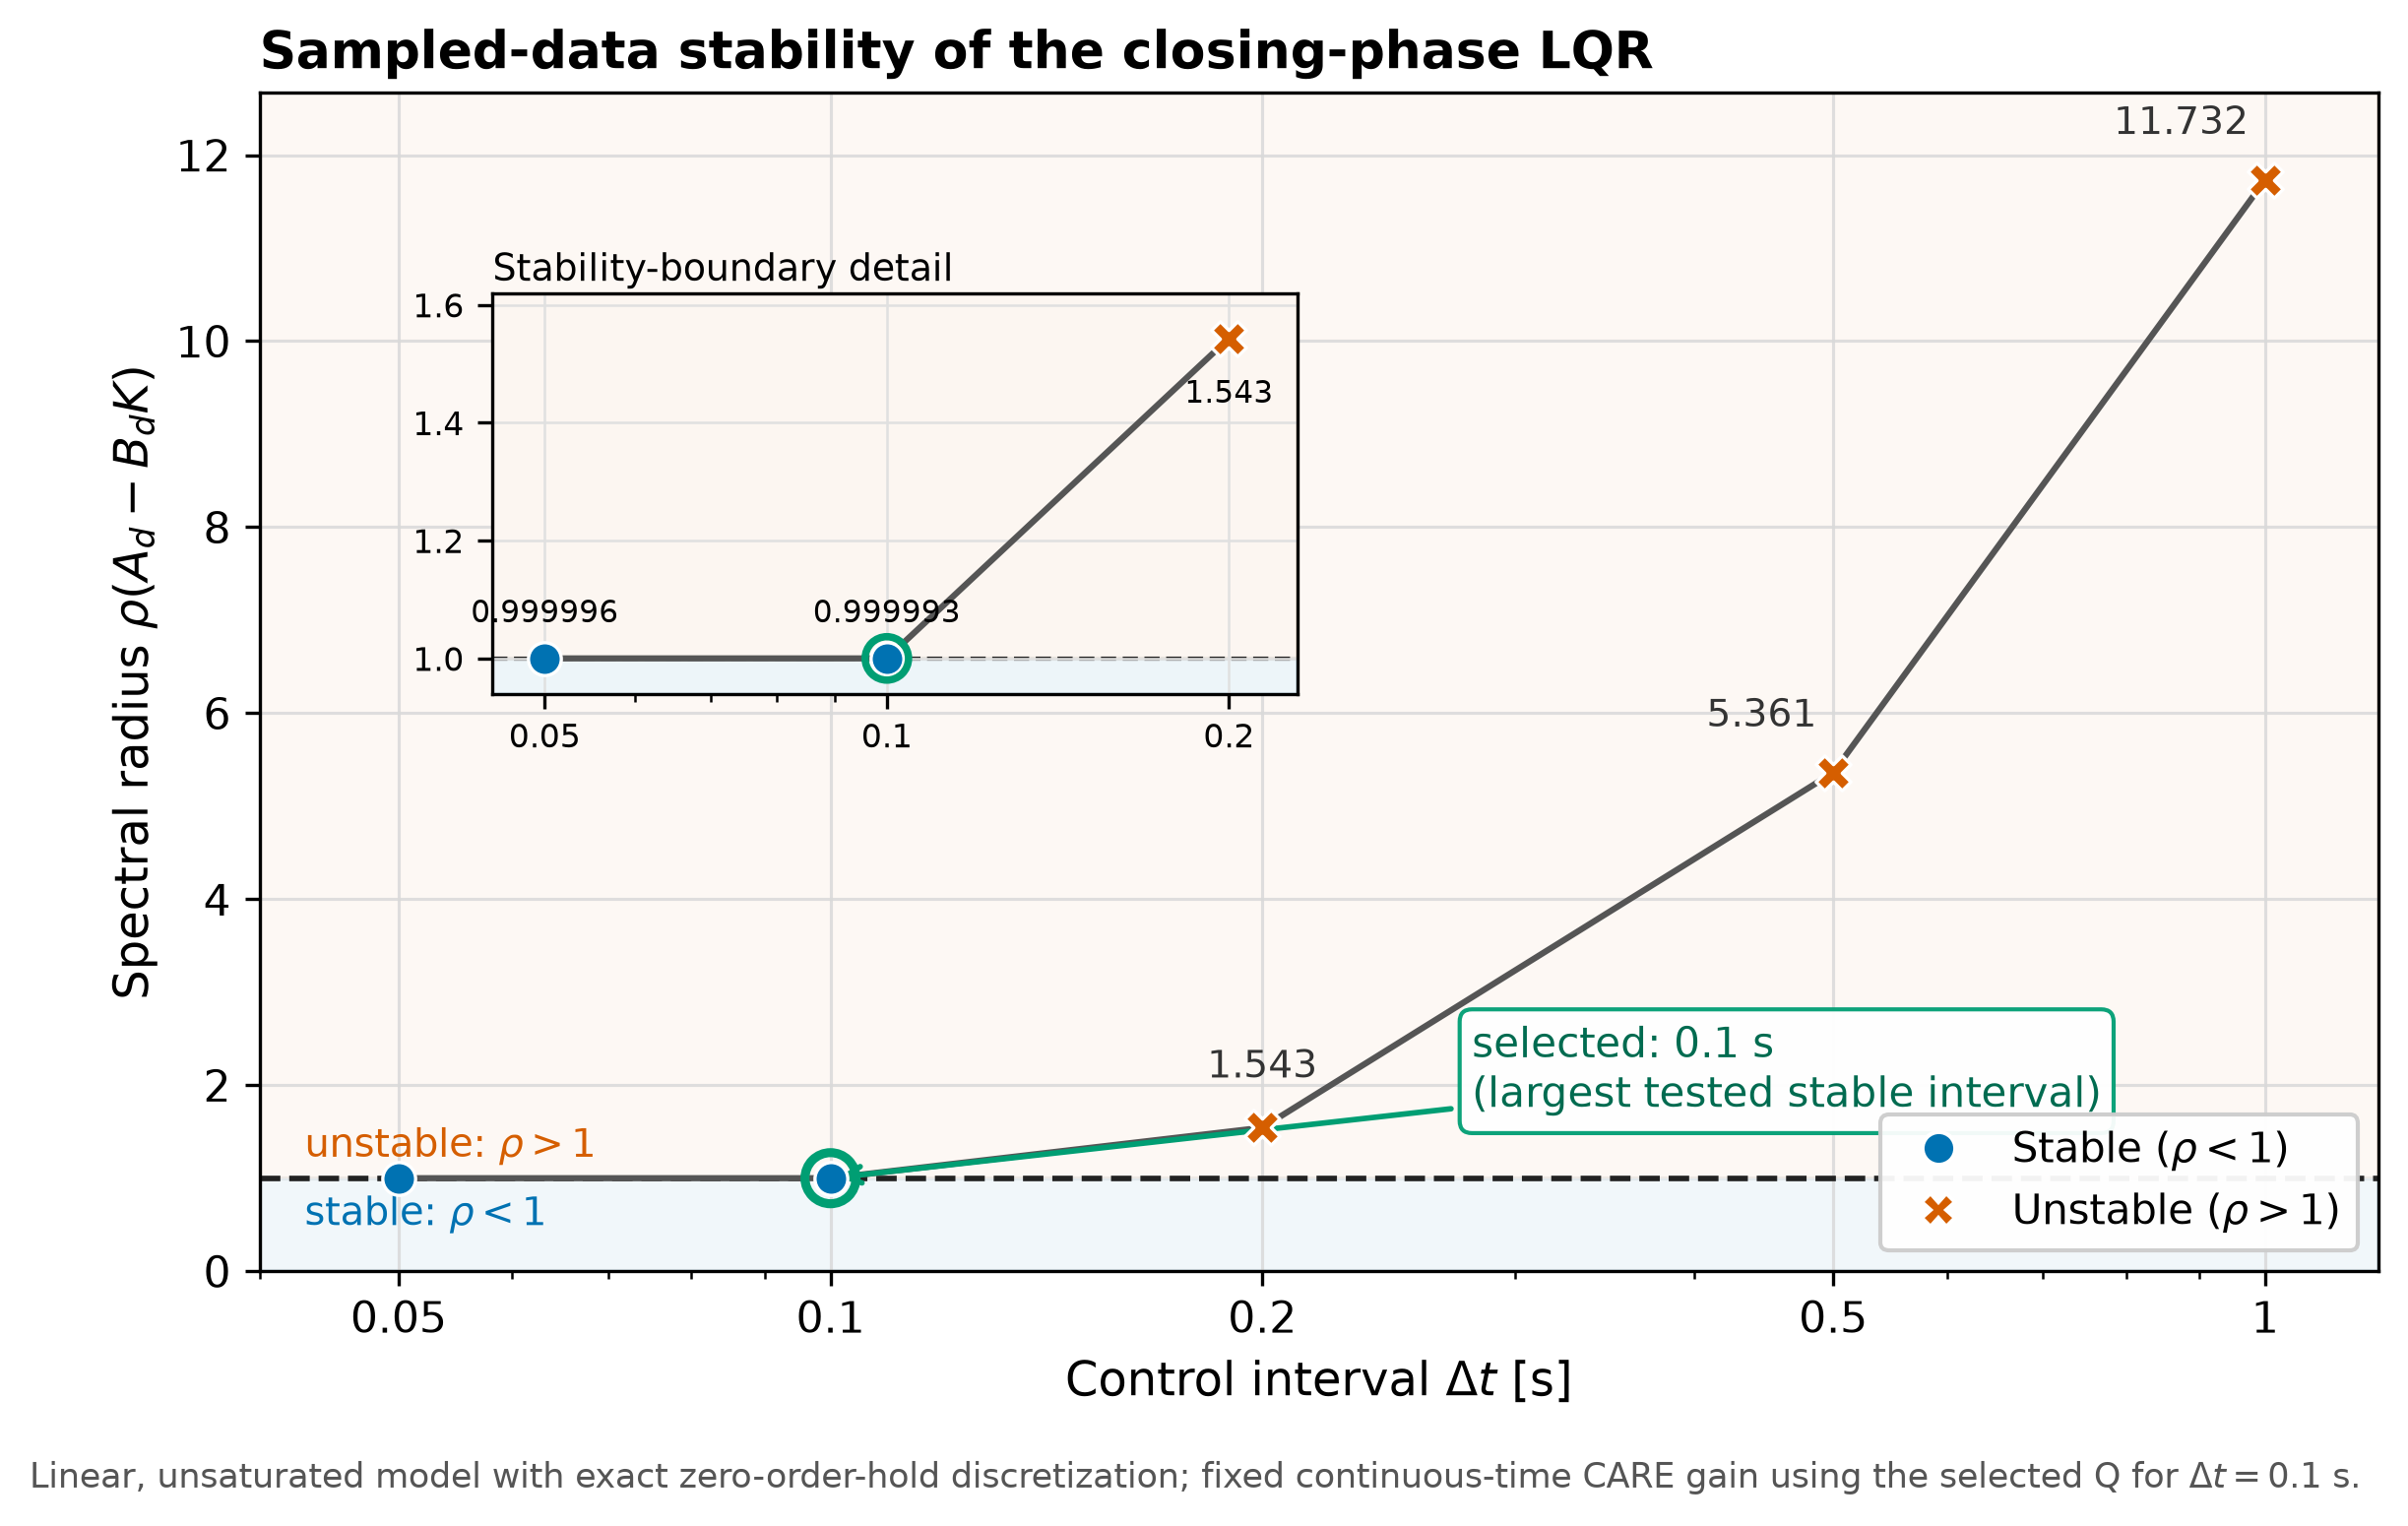

Data behind this chart, as committed beside it:
dt_seconds, spectral_radius, sampled_data_stable
0.05, 1, True
0.1, 1, True
0.2, 1.543, False
0.5, 5.361, False
1.0, 11.73, False
